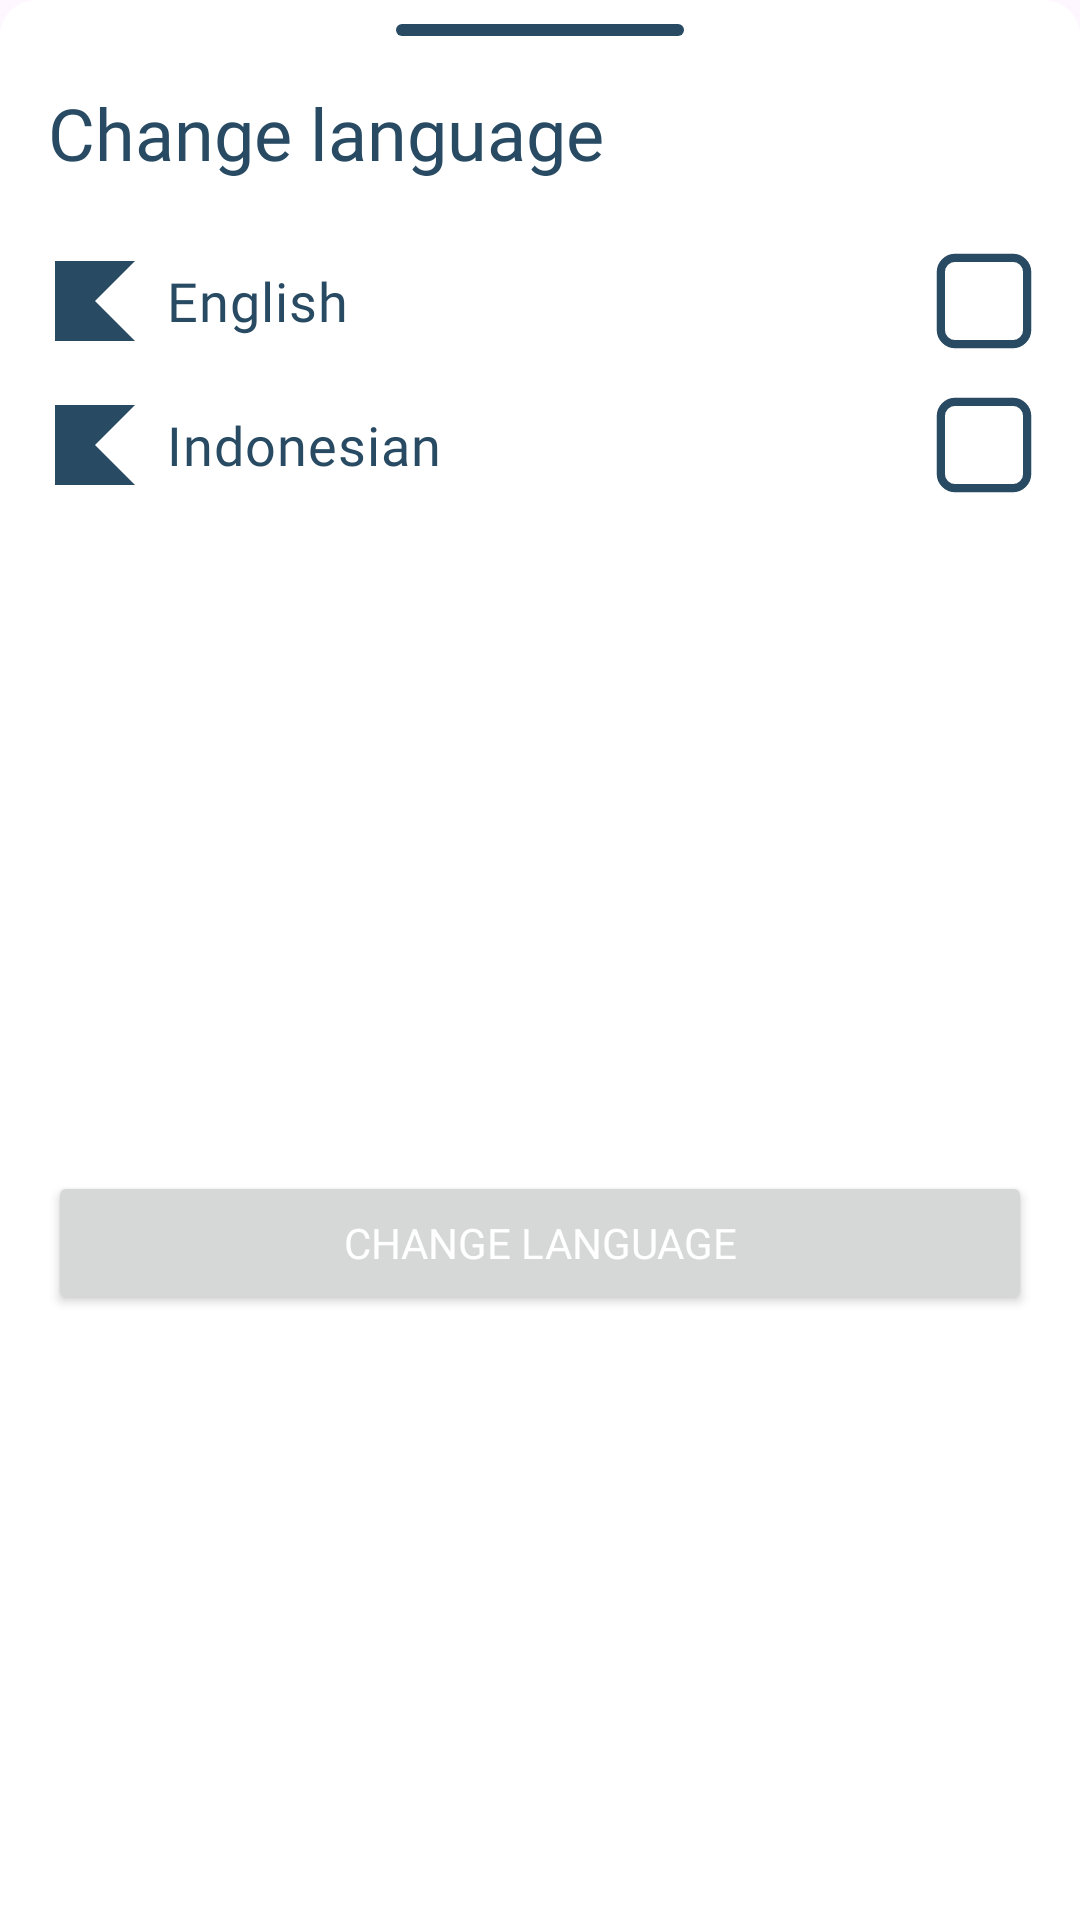

The Android layout XML behind this screen, and the referenced resources:
<!-- AndroidManifest.xml: application theme Theme.JusDoIt -->
<!-- res/layout/fragment_language_dialog.xml -->
<?xml version="1.0" encoding="utf-8"?>
<androidx.constraintlayout.widget.ConstraintLayout xmlns:android="http://schemas.android.com/apk/res/android"
    xmlns:tools="http://schemas.android.com/tools"
    xmlns:app="http://schemas.android.com/apk/res-auto"
    android:id="@+id/list"
    android:layout_width="match_parent"
    android:layout_height="wrap_content"
    tools:context=".ui.dialog.language.LanguageDialogFragment"
    android:background="@drawable/bottom_sheet_background">

    <View
        android:id="@+id/drag_indicator"
        android:layout_width="96dp"
        android:layout_height="4dp"
        android:layout_marginTop="8dp"
        android:background="@drawable/drag_indicator"
        app:layout_constraintEnd_toEndOf="parent"
        app:layout_constraintStart_toStartOf="parent"
        app:layout_constraintTop_toTopOf="parent" />

    <TextView
        android:id="@+id/header_title"
        android:layout_width="wrap_content"
        android:layout_height="wrap_content"
        android:layout_marginStart="16dp"
        android:layout_marginTop="16dp"
        android:fontFamily="@font/nunito_bold"
        android:text="@string/change_language"
        android:textColor="@color/indigo_dye"
        android:textSize="24sp"
        app:layout_constraintStart_toStartOf="parent"
        app:layout_constraintTop_toBottomOf="@+id/drag_indicator" />

    <RadioGroup
        android:id="@+id/languages_checkbox"
        android:layout_width="0dp"
        android:layout_height="wrap_content"
        android:layout_margin="16dp"
        app:layout_constraintTop_toBottomOf="@id/header_title"
        app:layout_constraintStart_toStartOf="parent"
        app:layout_constraintEnd_toEndOf="parent">

        <RadioButton
            android:id="@+id/language_english"
            android:layout_width="match_parent"
            android:layout_height="wrap_content"
            android:text="@string/english"
            android:fontFamily="@font/nunito_medium"
            android:textSize="18sp"
            android:textColor="@color/indigo_dye"
            android:drawableStart="@drawable/ic_language"
            android:drawableEnd="@drawable/ic_check_fluid"
            android:drawablePadding="8dp"
            android:soundEffectsEnabled="false"
            android:button="@android:color/transparent"/>

        <RadioButton
            android:id="@+id/language_indonesian"
            android:layout_width="match_parent"
            android:layout_height="wrap_content"
            android:text="@string/indonesian"
            android:fontFamily="@font/nunito_medium"
            android:textSize="18sp"
            android:textColor="@color/indigo_dye"
            android:drawableStart="@drawable/ic_language"
            android:drawableEnd="@drawable/ic_check_fluid"
            android:drawablePadding="8dp"
            android:button="@android:color/transparent"/>

    </RadioGroup>

    <Button
        android:id="@+id/button_submit"
        android:layout_width="0dp"
        android:layout_height="wrap_content"
        android:layout_marginStart="16dp"
        android:layout_marginEnd="16dp"
        android:layout_marginBottom="16dp"
        android:layout_marginTop="32dp"
        android:fontFamily="@font/nunito_bold"
        android:text="@string/change_language"
        android:textColor="@color/white"
        app:layout_constraintBottom_toBottomOf="parent"
        app:layout_constraintEnd_toEndOf="parent"
        app:layout_constraintStart_toStartOf="parent"
        app:layout_constraintTop_toBottomOf="@+id/languages_checkbox" />

</androidx.constraintlayout.widget.ConstraintLayout>
<!-- resources referenced by this layout -->
<resources>
  <color name="indigo_dye">#284B63</color>
  <color name="white">#FFFFFFFF</color>
  <!-- drawable bottom_sheet_background (drawable) -->
  <?xml version="1.0" encoding="utf-8"?>
  <shape xmlns:android="http://schemas.android.com/apk/res/android"
      android:shape="rectangle">
  
      <solid
          android:color="@color/white"/>
      <corners
          android:topLeftRadius="12dp"
          android:topRightRadius="12dp"/>
  
  </shape>
  <!-- drawable drag_indicator (drawable) -->
  <?xml version="1.0" encoding="utf-8"?>
  <shape xmlns:android="http://schemas.android.com/apk/res/android"
      android:shape="rectangle">
  
      <solid
          android:color="@color/indigo_dye"/>
      <corners
          android:radius="100dp"/>
  
  </shape>
  <!-- drawable ic_check_fluid (drawable) -->
  <?xml version="1.0" encoding="utf-8"?>
  <selector xmlns:android="http://schemas.android.com/apk/res/android">
  
      <item android:drawable="@drawable/ic_checkbox_empty" android:state_checked="false"/>
      <item android:drawable="@drawable/ic_checkbox_filled_blue" android:state_checked="true"/>
  
  </selector>
  <!-- drawable ic_language (drawable) -->
  <vector xmlns:android="http://schemas.android.com/apk/res/android"
      android:width="32dp"
      android:height="32dp"
      android:viewportWidth="100"
      android:viewportHeight="100">
    <path
        android:pathData="M8.33,8.33H91.67L50,50L91.67,91.67H8.33V8.33Z"
        android:fillColor="#284B63"/>
  </vector>
  <string name="change_language">Change language</string>
  <string name="english">English</string>
  <string name="indonesian">Indonesian</string>
  <style name="Theme.JusDoIt" parent="Theme.Material3.Light.NoActionBar">
          
          <item name="colorPrimary">@color/indigo_dye</item>
          <item name="colorPrimaryVariant">@color/indigo_dye</item>
          <item name="colorOnPrimary">@color/white</item>
          
          <item name="colorSecondary">@color/ming</item>
          <item name="colorSecondaryVariant">@color/ming</item>
          <item name="colorOnSecondary">@color/black</item>
          
          <item name="android:statusBarColor">@color/white</item>
          <item name="android:navigationBarColor">@color/indigo_dye</item>
          
          <item name="android:windowSplashScreenBackground" tools:targetApi="s">@color/indigo_dye</item>
      </style>
  <!-- drawable ic_checkbox_empty (drawable) -->
  <vector android:height="32dp" android:viewportHeight="100"
      android:viewportWidth="100" android:width="32dp" xmlns:android="http://schemas.android.com/apk/res/android">
      <path android:fillColor="#ffffff"
          android:pathData="M20,5L80,5A15,15 0,0 1,95 20L95,80A15,15 0,0 1,80 95L20,95A15,15 0,0 1,5 80L5,20A15,15 0,0 1,20 5z"
          android:strokeColor="#284B63" android:strokeWidth="8.5"/>
  </vector>
  <color name="ming">#3C6E71</color>
  <color name="black">#FF000000</color>
</resources>
